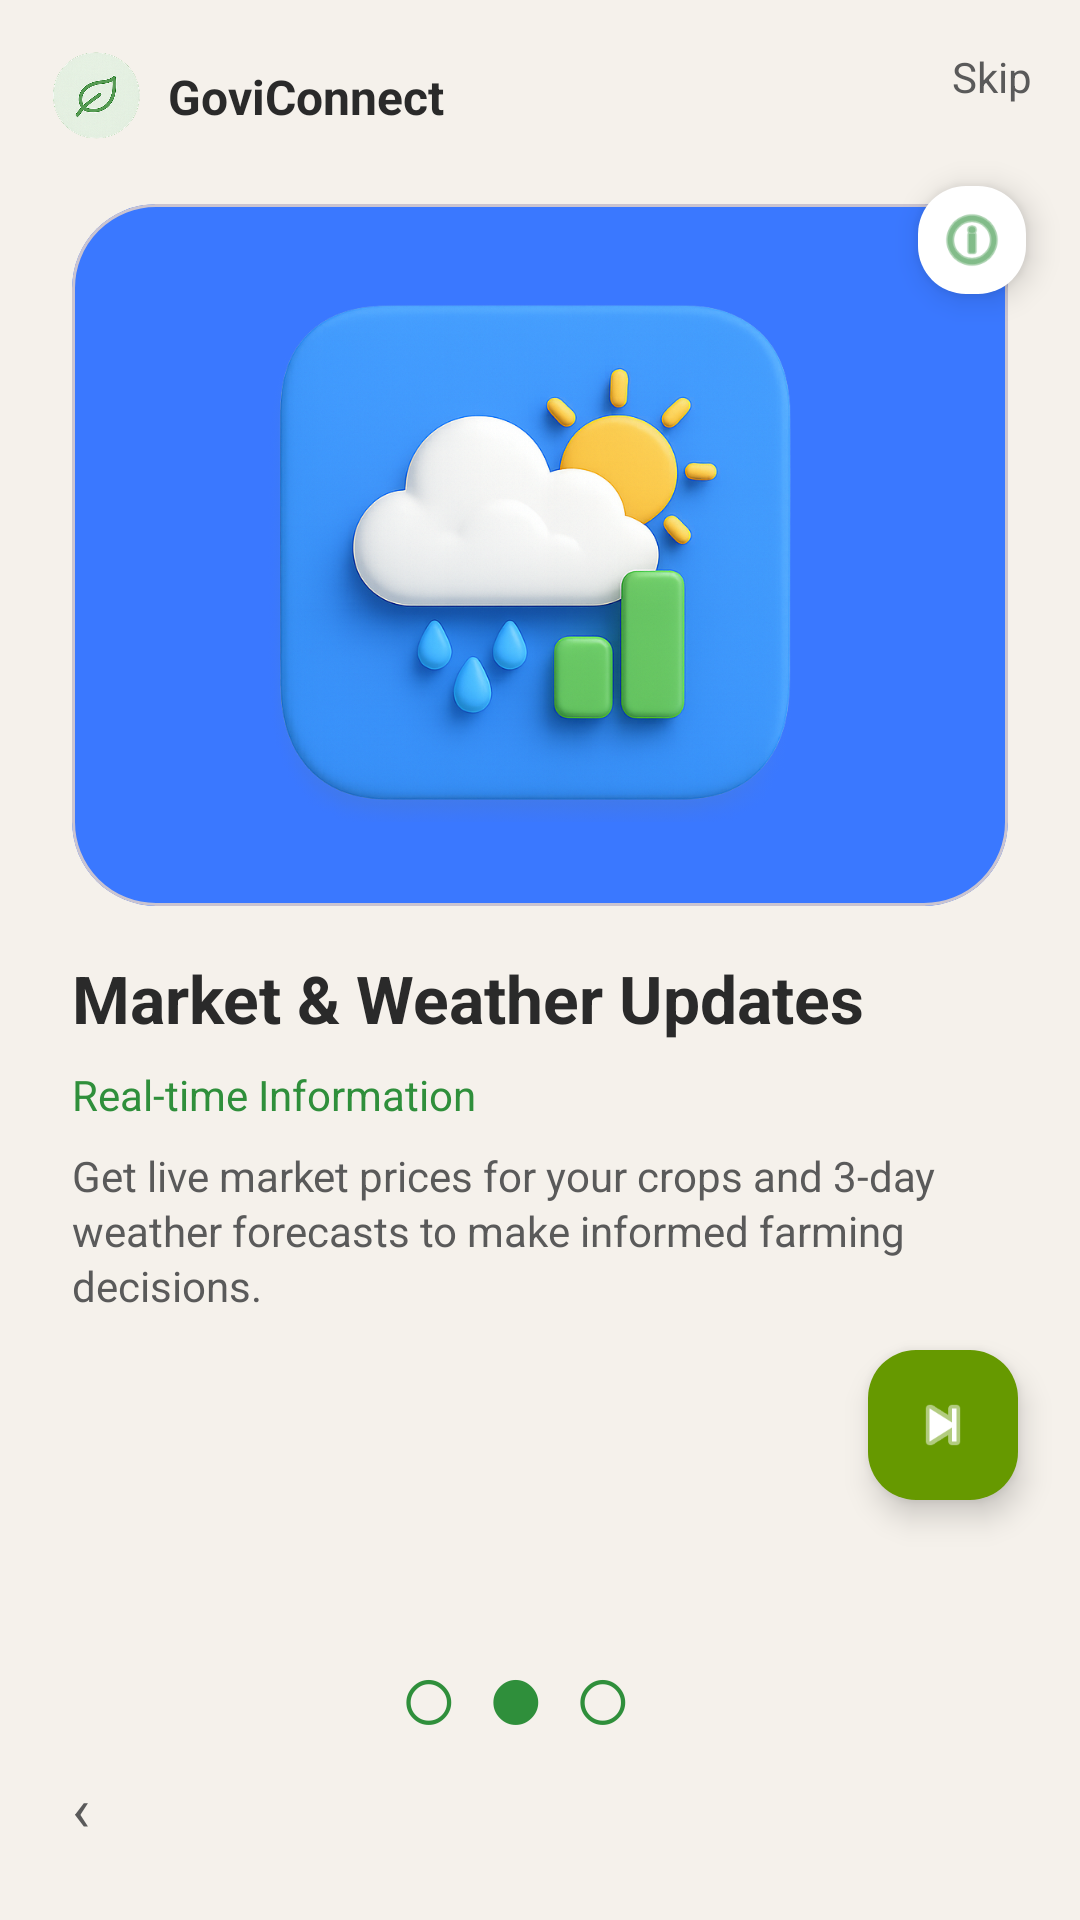

Produce the Android XML layout that renders to this screen, including the resource entries it uses.
<!-- AndroidManifest.xml: application theme Theme.GoviConnect -->
<!-- res/layout/activity_main3.xml -->
<?xml version="1.0" encoding="utf-8"?>
<androidx.constraintlayout.widget.ConstraintLayout xmlns:android="http://schemas.android.com/apk/res/android"
    xmlns:app="http://schemas.android.com/apk/res-auto"
    xmlns:tools="http://schemas.android.com/tools"
    android:id="@+id/root"
    android:layout_width="match_parent"
    android:layout_height="match_parent"
    android:background="@color/bg_cream"
    tools:context=".MainActivity3">



    <TextView
        android:id="@+id/pagerDots2"
        android:layout_width="wrap_content"
        android:layout_height="wrap_content"
        android:text="@string/onb_dots_page2"
        android:textColor="#2F8F3B"
        android:textSize="34sp"
        android:visibility="visible"
        app:layout_constraintBottom_toBottomOf="parent"
        app:layout_constraintEnd_toEndOf="parent"
        app:layout_constraintHorizontal_bias="0.471"
        app:layout_constraintStart_toStartOf="parent"
        app:layout_constraintTop_toTopOf="parent"
        app:layout_constraintVertical_bias="0.912" />

    <com.google.android.material.floatingactionbutton.FloatingActionButton
        android:id="@+id/nextFab3"
        android:layout_width="wrap_content"
        android:layout_height="wrap_content"
        android:contentDescription="@string/cd_next"
        android:visibility="visible"
        app:backgroundTint="@android:color/holo_green_dark"
        app:fabCustomSize="50dp"
        app:fabSize="auto"
        app:layout_constraintBottom_toBottomOf="parent"
        app:layout_constraintEnd_toEndOf="parent"
        app:layout_constraintHorizontal_bias="0.933"
        app:layout_constraintStart_toStartOf="parent"
        app:layout_constraintTop_toBottomOf="@+id/body"
        app:layout_constraintVertical_bias="0.078"
        app:srcCompat="@android:drawable/ic_media_next"
        app:tint="@android:color/white" />

    <ImageView
        android:id="@+id/logo"
        android:layout_width="32dp"
        android:layout_height="32dp"
        android:layout_marginStart="16dp"
        android:layout_marginTop="16dp"
        android:contentDescription="@string/cd_app_logo"
        app:layout_constraintStart_toStartOf="parent"
        app:layout_constraintTop_toTopOf="parent"
        app:srcCompat="@mipmap/logo" />

    <TextView
        android:id="@+id/appName"
        android:layout_width="wrap_content"
        android:layout_height="wrap_content"
        android:layout_marginStart="8dp"
        android:text="@string/app_title"
        android:textColor="@color/text_primary"
        android:textSize="16sp"
        android:textStyle="bold"
        app:layout_constraintBottom_toBottomOf="@id/logo"
        app:layout_constraintStart_toEndOf="@id/logo"
        app:layout_constraintTop_toTopOf="@id/logo" />

    <TextView
        android:id="@+id/skip"
        android:layout_width="wrap_content"
        android:layout_height="wrap_content"
        android:layout_marginTop="16dp"
        android:layout_marginEnd="16dp"
        android:text="@string/skip"
        android:textColor="@color/text_muted"
        android:textSize="14sp"
        app:layout_constraintEnd_toEndOf="parent"
        app:layout_constraintTop_toTopOf="parent" />


    <com.google.android.material.card.MaterialCardView
        android:id="@+id/featureCard"
        android:layout_width="0dp"
        android:layout_height="0dp"
        android:layout_marginStart="24dp"
        android:layout_marginTop="20dp"
        android:layout_marginEnd="24dp"
        app:cardBackgroundColor="@color/card_blue"
        app:cardCornerRadius="28dp"
        app:layout_constraintDimensionRatio="4:3"
        app:layout_constraintEnd_toEndOf="parent"
        app:layout_constraintStart_toStartOf="parent"
        app:layout_constraintTop_toBottomOf="@id/logo">


        <ImageView
            android:id="@+id/imageView4"
            android:layout_width="match_parent"
            android:layout_height="match_parent"
            android:padding="28dp"
            android:scaleType="centerInside"
            app:srcCompat="@mipmap/weather" />

    </com.google.android.material.card.MaterialCardView>


    <com.google.android.material.floatingactionbutton.FloatingActionButton
        android:id="@+id/moneyBubble2"
        android:layout_width="36dp"
        android:layout_height="36dp"
        android:contentDescription="@string/cd_info_bubble"
        android:translationX="12dp"
        android:translationY="-12dp"
        app:backgroundTint="@android:color/white"
        app:fabCustomSize="36dp"
        app:layout_constraintEnd_toEndOf="@id/featureCard"
        app:layout_constraintTop_toTopOf="@id/featureCard"
        app:srcCompat="@android:drawable/ic_menu_info_details"
        app:tint="@color/green_primary" />


    <TextView
        android:id="@+id/title"
        android:layout_width="0dp"
        android:layout_height="wrap_content"
        android:layout_marginStart="24dp"
        android:layout_marginTop="16dp"
        android:layout_marginEnd="24dp"
        android:text="@string/onb_title_market_weather"
        android:textColor="@color/text_primary"
        android:textSize="22sp"
        android:textStyle="bold"
        app:layout_constraintEnd_toEndOf="parent"
        app:layout_constraintStart_toStartOf="parent"
        app:layout_constraintTop_toBottomOf="@id/featureCard" />

    <TextView
        android:id="@+id/subtitle"
        android:layout_width="0dp"
        android:layout_height="wrap_content"
        android:layout_marginStart="24dp"
        android:layout_marginTop="8dp"
        android:layout_marginEnd="24dp"
        android:text="@string/onb_subtitle_realtime"
        android:textColor="@color/green_primary"
        android:textSize="14sp"
        app:layout_constraintEnd_toEndOf="parent"
        app:layout_constraintStart_toStartOf="parent"
        app:layout_constraintTop_toBottomOf="@id/title" />

    <TextView
        android:id="@+id/body"
        android:layout_width="0dp"
        android:layout_height="wrap_content"
        android:layout_marginStart="24dp"
        android:layout_marginTop="8dp"
        android:layout_marginEnd="24dp"
        android:lineSpacingExtra="2dp"
        android:text="@string/onb_body_market_weather"
        android:textColor="@color/text_muted"
        android:textSize="14sp"
        app:layout_constraintEnd_toEndOf="parent"
        app:layout_constraintStart_toStartOf="parent"
        app:layout_constraintTop_toBottomOf="@id/subtitle" />



    <TextView
        android:id="@+id/prev"
        android:layout_width="wrap_content"
        android:layout_height="wrap_content"
        android:layout_marginStart="24dp"
        android:layout_marginBottom="24dp"
        android:text="‹"
        android:textColor="@color/text_muted"
        android:textSize="20sp"
        app:layout_constraintBottom_toBottomOf="parent"
        app:layout_constraintStart_toStartOf="parent" />

</androidx.constraintlayout.widget.ConstraintLayout>
<!-- resources referenced by this layout -->
<resources>
  <color name="bg_cream">#F5F1EB</color>
  <color name="card_blue">#3A78FF</color>
  <color name="green_primary">#2F8F3B</color>
  <color name="text_muted">#5A5A5A</color>
  <color name="text_primary">#2A2A2A</color>
  <!-- mipmap logo: png bitmap (mipmap-hdpi, 99967 bytes) -->
  <!-- mipmap weather: png bitmap (mipmap-hdpi, 743897 bytes) -->
  <string name="app_title">GoviConnect</string>
  <string name="cd_app_logo">App logo</string>
  <string name="cd_info_bubble">Information</string>
  <string name="cd_next">Next</string>
  <string name="onb_body_market_weather">
          Get live market prices for your crops and 3-day weather forecasts to make informed farming decisions.
      </string>
  <string name="onb_dots_page2">○  ●  ○</string>
  <string name="onb_subtitle_realtime">Real-time Information</string>
  <string name="onb_title_market_weather">Market &amp; Weather Updates</string>
  <string name="skip">Skip</string>
  <style name="Theme.GoviConnect" parent="Theme.Material3.DayNight.NoActionBar">
          
          <item name="android:statusBarColor">@color/bg_cream</item>
          <item name="android:windowLightStatusBar">true</item>
  
          
          <item name="colorPrimary">@color/green_primary</item>
          <item name="colorOnPrimary">@color/white</item>
  
          
          <item name="colorSecondary">@color/card_blue</item>
          <item name="colorOnSecondary">@color/white</item>
      </style>
  <color name="white">#FFFFFF</color>
</resources>
